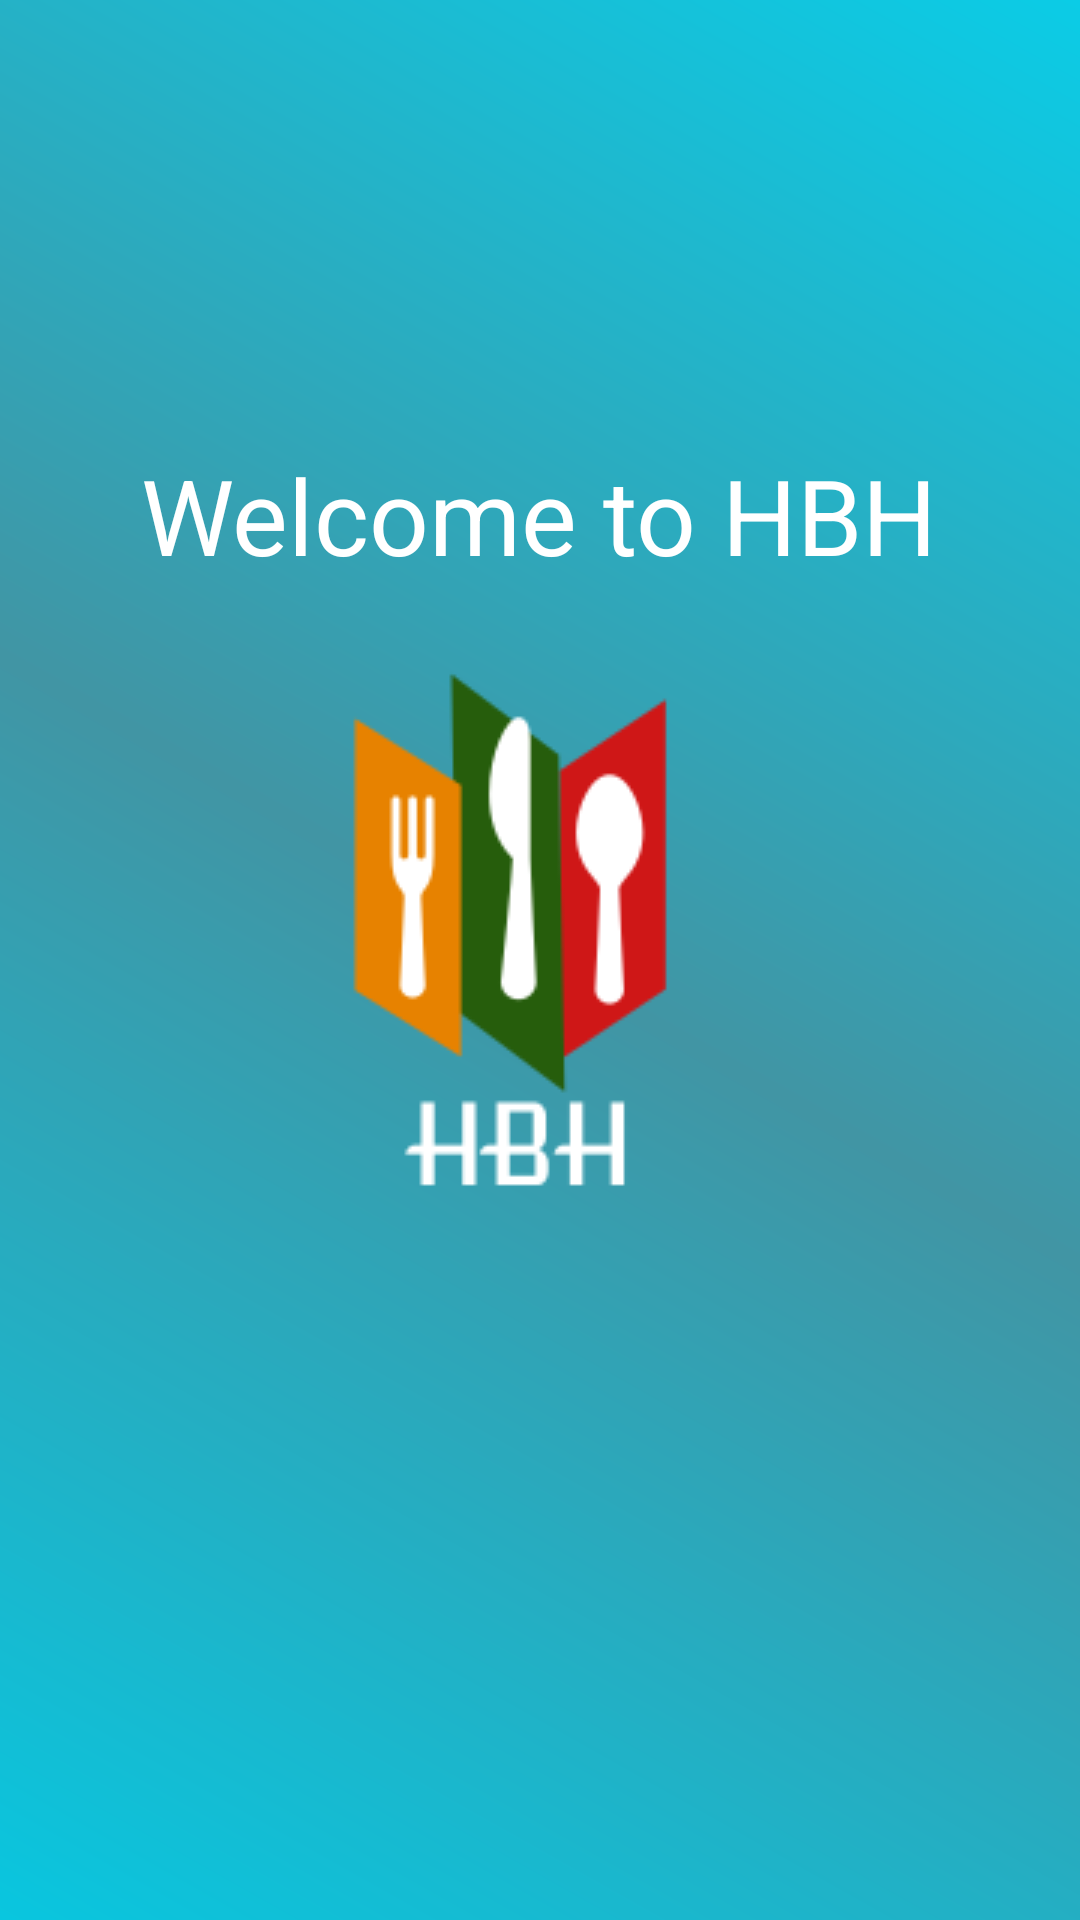

Reconstruct the res/layout file that produces this screen, plus the resources it refers to.
<!-- AndroidManifest.xml: application theme AppTheme -->
<!-- res/layout/launcher.xml -->
<?xml version="1.0" encoding="utf-8"?>
<RelativeLayout xmlns:android="http://schemas.android.com/apk/res/android"
    android:layout_width="match_parent"
    android:layout_height="match_parent"
    android:background="@drawable/backgroundprofile">

    <ImageView
        android:id="@+id/imgLogo"
        android:layout_width="wrap_content"
        android:layout_height="wrap_content"
        android:layout_centerInParent="true"
        android:src="@drawable/hbh_logo" />

    <TextView
        android:layout_width="wrap_content"
        android:layout_height="wrap_content"
        android:layout_above="@+id/imgLogo"
        android:layout_centerHorizontal="true"
        android:layout_marginBottom="25dp"
        android:text="Welcome to HBH"
        android:textColor="@color/white"
        android:textSize="35dp" />

    <TextView
        android:id="@+id/launcerTextView"
        android:layout_width="wrap_content"

        android:layout_height="wrap_content"
        android:layout_alignParentBottom="true"
        android:layout_centerHorizontal="true"
        android:layout_marginBottom="50dp"
        android:textColor="#b20000" />


</RelativeLayout>
<!-- resources referenced by this layout -->
<resources>
  <!-- drawable backgroundprofile (drawable) -->
  <?xml version="1.0" encoding="utf-8"?>
  <shape xmlns:android="http://schemas.android.com/apk/res/android">
      <gradient
          android:angle="45"
          android:centerColor="@color/bg1"
          android:endColor="#0bcce6"
          android:startColor="@color/startColor"></gradient>
  
  
  </shape>
  <!-- drawable hbh_logo: png bitmap (drawable, 6024 bytes) -->
  <style name="AppTheme" parent="Theme.AppCompat.Light.DarkActionBar">
          
          <item name="colorPrimary">@color/bg1</item>
          <item name="colorPrimaryDark">@color/bg5</item>
          <item name="colorAccent">@color/colorAccent</item>
      </style>
  <color name="bg1">#4195a4</color>
  <color name="startColor">#09c6df</color>
  <color name="bg5">#347783</color>
  <color name="colorAccent">#FF4081</color>
  <!-- not gathered from this repository: default colours our renderer supplied (Android Studio template values) -->
  <color name="white">#FFFFFFFF</color>
</resources>
